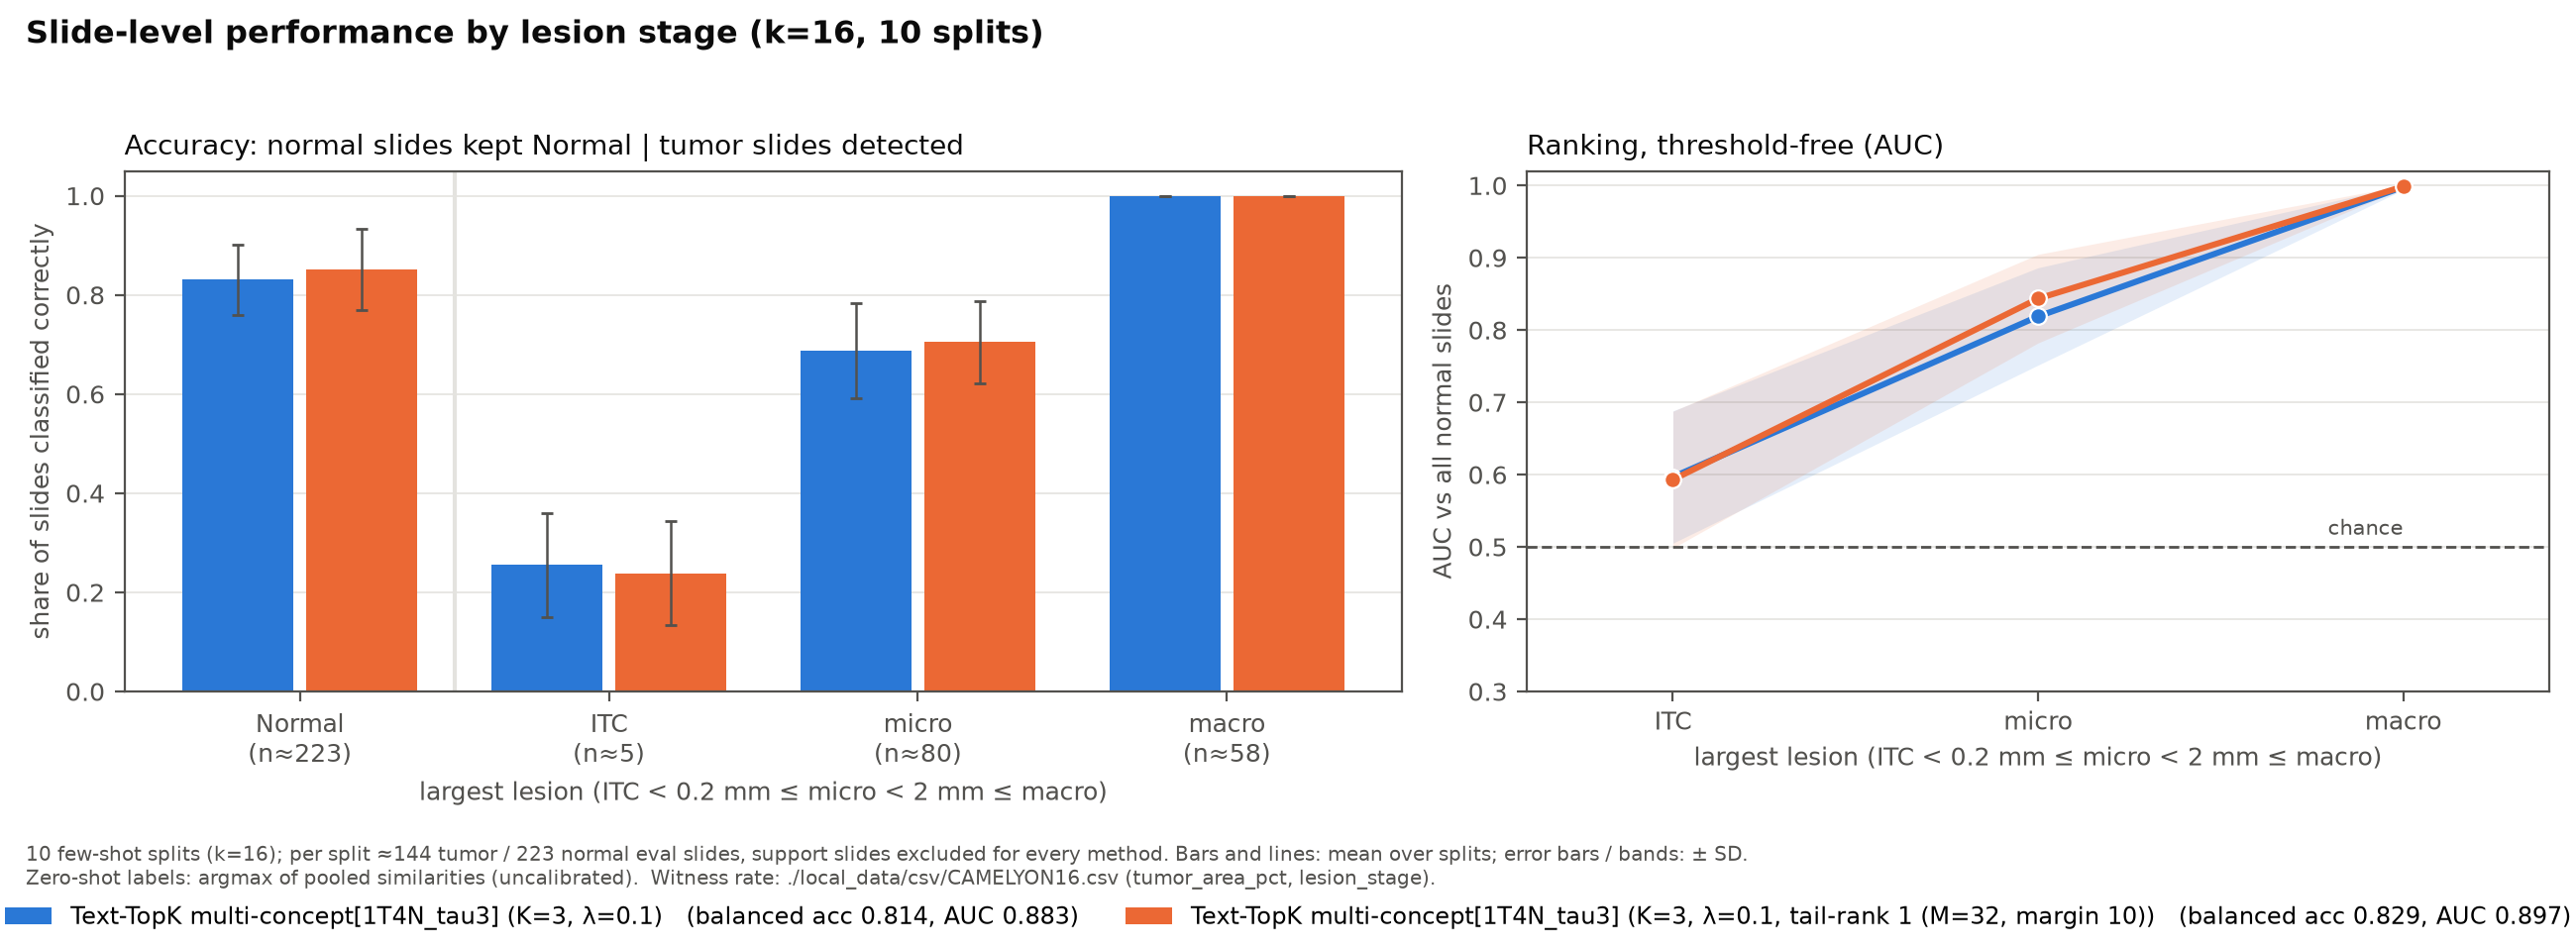

The table this chart was drawn from, first rows:
method, group, n_slides_per_seed, detection_rate_mean, detection_rate_sd, auc_mean, auc_sd
Text-TopK multi-concept[1T4N_tau3] (K=3,…, Normal, 223.0, 0.8305, 0.07134, , 
Text-TopK multi-concept[1T4N_tau3] (K=3,…, ITC, 5.4, 0.255, 0.1054, 0.5966, 0.09148
Text-TopK multi-concept[1T4N_tau3] (K=3,…, micro, 80.5, 0.6875, 0.09545, 0.8188, 0.06735
Text-TopK multi-concept[1T4N_tau3] (K=3,…, macro, 58.1, 1.0, 0.0, 0.9978, 0.003875
Text-TopK multi-concept[1T4N_tau3] (K=3,…, Normal, 223.0, 0.8516, 0.08221, , 
Text-TopK multi-concept[1T4N_tau3] (K=3,…, ITC, 5.4, 0.2383, 0.1048, 0.5929, 0.09463
Text-TopK multi-concept[1T4N_tau3] (K=3,…, micro, 80.5, 0.7048, 0.08324, 0.8434, 0.06128
Text-TopK multi-concept[1T4N_tau3] (K=3,…, macro, 58.1, 1.0, 0.0, 0.9985, 0.002177
